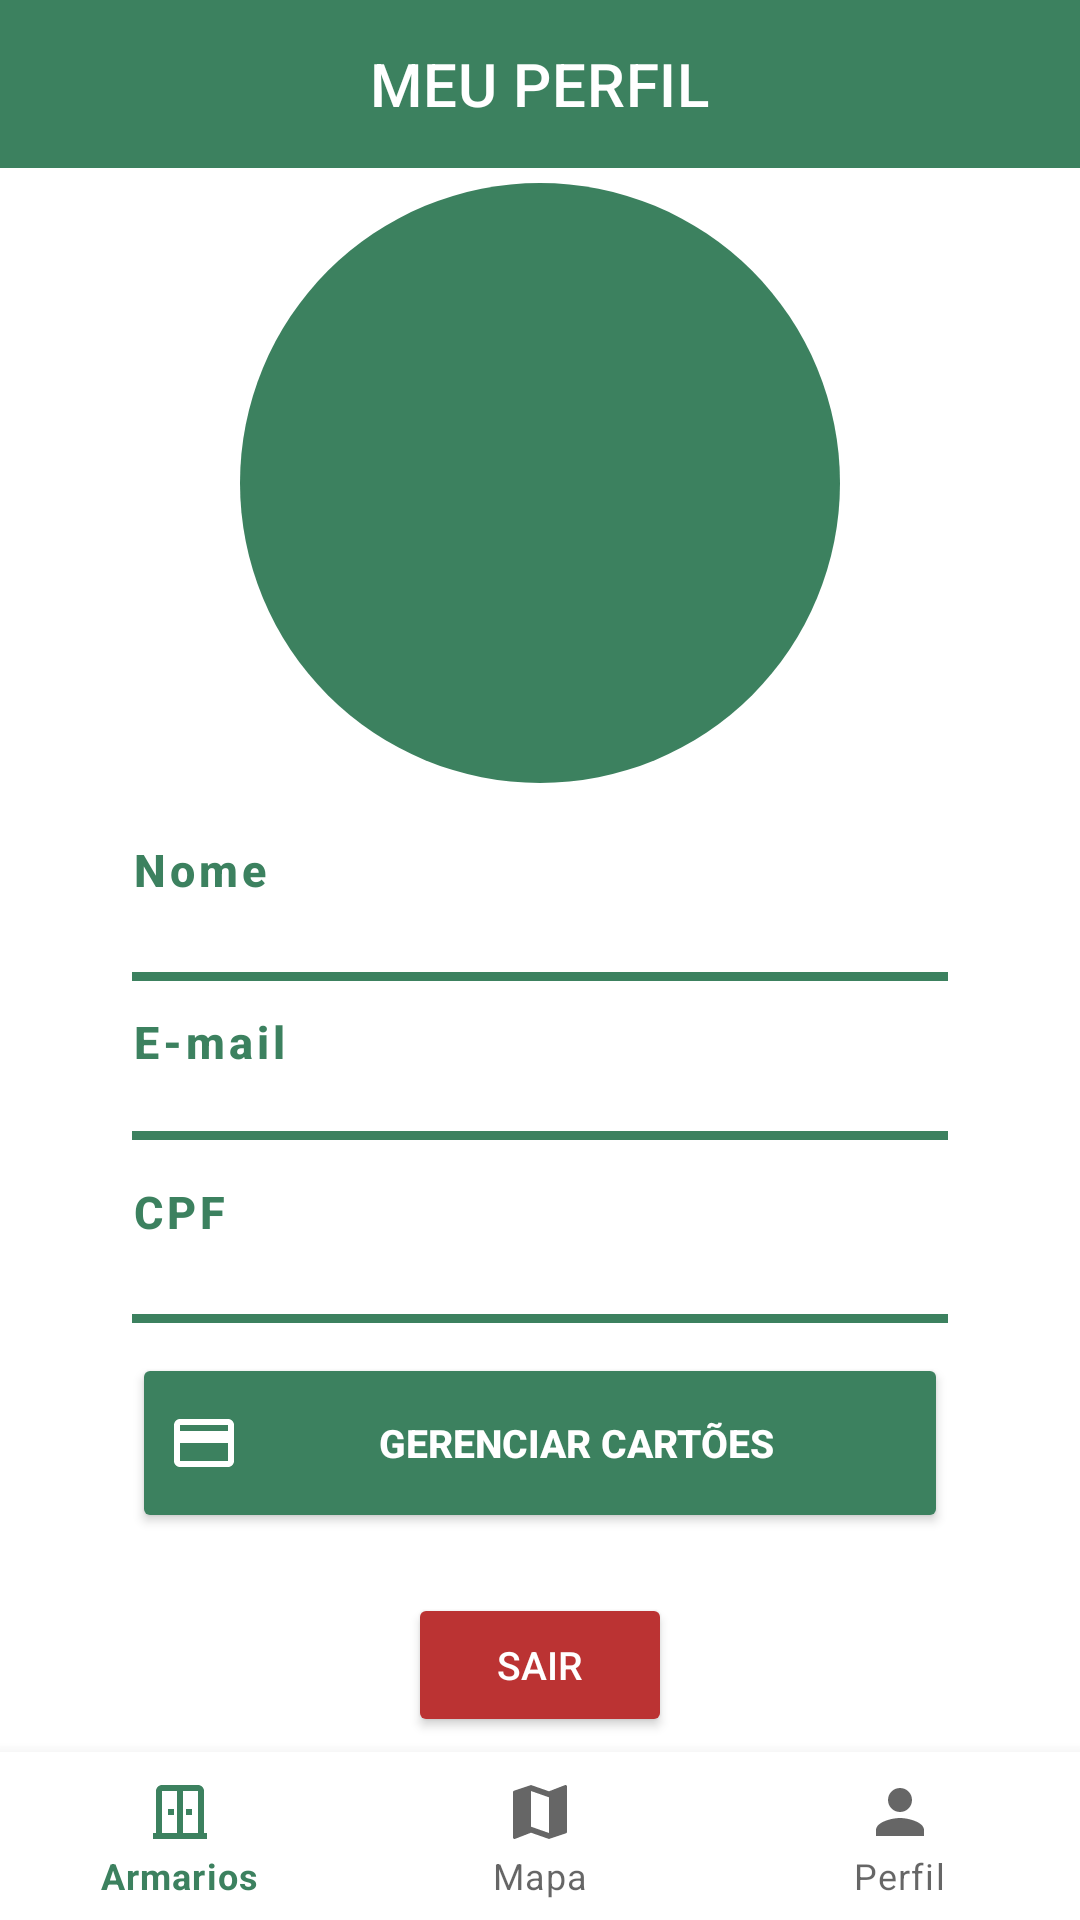

Here is an Android app screen rendered from its layout file. Give the layout XML and the strings, colors and styles it references.
<!-- AndroidManifest.xml: application theme Theme.Sentinellock -->
<!-- res/layout/activity_profile.xml -->
<?xml version="1.0" encoding="utf-8"?>
<LinearLayout xmlns:android="http://schemas.android.com/apk/res/android"
    xmlns:tools="http://schemas.android.com/tools"
    xmlns:app="http://schemas.android.com/apk/res-auto"
    android:layout_width="match_parent"
    android:layout_height="match_parent"
    android:orientation="vertical">

    <com.google.android.material.appbar.AppBarLayout
        android:layout_width="match_parent"
        android:layout_height="wrap_content">

        <com.google.android.material.appbar.MaterialToolbar
            android:id="@+id/topAppBar"
            android:layout_width="match_parent"
            android:layout_height="?attr/actionBarSize"
            app:titleCentered="true"
            app:title="MEU PERFIL"
            app:titleTextColor="@color/white"
            android:background="@color/green_500"
            style="@style/Widget.MaterialComponents.Toolbar.Primary" />

    </com.google.android.material.appbar.AppBarLayout>


    <LinearLayout
        android:layout_width="match_parent"
        android:layout_height="0dp"
        android:layout_weight="1"
        android:gravity="center"
        android:orientation="vertical"
        android:background="@color/gray_100"
        android:paddingHorizontal="44dp"
        tools:context=".ProfileActivity"
        android:layout_gravity="center_vertical">
        <ImageView
            android:layout_width="200dp"
            android:layout_height="200dp"
            android:src="@drawable/ic_person_outlined"
            android:layout_marginBottom="15dp"
            android:background="@drawable/circle_background"
            android:padding="10dp"
            android:layout_gravity="center_horizontal"/>

        <TextView
            android:layout_width="match_parent"
            android:layout_height="28dp"
            android:layout_gravity="start"
            android:textSize="15sp"
            android:padding="0dp"
            android:textAlignment="textStart"
            android:text="@string/Name"
            android:textAllCaps="false"
            android:textColor="@color/green_500"
            android:textStyle="bold"
            style="@style/Widget.MaterialComponents.Button.TextButton" />

        <TextView
            android:id="@+id/TextViewNome"
            android:layout_width="match_parent"
            android:layout_height="20dp"
            android:textSize="15sp"
            android:textColor="@color/gray_900"
            />

        <TextView
            android:layout_width="match_parent"
            android:layout_height="3dp"
            android:textColor="@color/gray_900"
            android:background="@color/green_500"
            android:layout_marginBottom="10dp"/>



        <TextView
            android:layout_width="match_parent"
            android:layout_height="20dp"
            android:layout_gravity="start"
            android:textSize="15sp"
            android:padding="0dp"
            android:textAlignment="textStart"
            android:text="@string/emailLabel"
            android:textAllCaps="false"
            android:textColor="@color/green_500"
            android:textStyle="bold"
            style="@style/Widget.MaterialComponents.Button.TextButton" />

        <TextView
            android:id="@+id/TextViewEmail"
            android:layout_width="match_parent"
            android:layout_height="20dp"
            android:textSize="15sp"
            android:textColor="@color/gray_900"

            />
        <TextView
            android:layout_width="match_parent"
            android:layout_height="3dp"
            android:textColor="@color/white"
            android:background="@color/green_500"
            android:layout_marginBottom="10dp"/>

        <TextView
            android:layout_width="match_parent"
            android:layout_height="28dp"
            android:layout_gravity="start"
            android:textSize="15sp"
            android:padding="0dp"
            android:textAlignment="textStart"
            android:text="@string/CPF"
            android:textAllCaps="false"
            android:textColor="@color/green_500"
            android:textStyle="bold"
            style="@style/Widget.MaterialComponents.Button.TextButton"
            />


        <TextView
            android:id="@+id/TextViewCpf"
            android:layout_width="match_parent"
            android:layout_height="20dp"
            android:textSize="15sp"
            android:textColor="@color/gray_900"
            />
        <TextView
            android:layout_width="match_parent"
            android:layout_height="3dp"
            android:textColor="@color/white"
            android:background="@color/green_500"
            android:layout_marginBottom="10dp"/>

        <Button
            android:id="@+id/buttonManageCard"
            android:layout_width="match_parent"
            android:layout_height="60dp"
            android:text="@string/ManageCard"
            android:textSize="13sp"
            android:textColor="@color/white"
            android:textStyle="bold"
            android:backgroundTint="@color/green_500"
            android:drawableLeft="@drawable/creditcard"
            android:gravity="center" />

        <Button
            android:id="@+id/buttonLogout2"
            android:layout_width="wrap_content"
            android:layout_height="wrap_content"
            android:backgroundTint="@color/red"
            android:gravity="center"
            android:textColor="@color/white"
            android:textSize="13sp"
            android:layout_marginTop="20dp"
            android:text="@string/signOut"/>
    </LinearLayout>

    <com.google.android.material.bottomnavigation.BottomNavigationView
        android:id="@+id/bottom_navigation"
        android:layout_width="match_parent"
        android:layout_height="wrap_content"
        android:layout_gravity="bottom"
        app:menu="@menu/bottom_navigation" />
</LinearLayout>
<!-- resources referenced by this layout -->
<resources>
  <color name="gray_900">#2F2F2F</color>
  <color name="green_500">#3c815f</color>
  <color name="red">#BB3333</color>
  <color name="white">#FFFFFFFF</color>
  <!-- drawable circle_background (drawable) -->
  <shape xmlns:android="http://schemas.android.com/apk/res/android"
      android:shape="oval">
      <solid android:color="@color/green_500" />
  
  </shape>
  <!-- drawable creditcard (drawable) -->
  <vector xmlns:android="http://schemas.android.com/apk/res/android" android:height="24dp" android:tint="@color/white" android:viewportHeight="24" android:viewportWidth="24" android:width="24dp">
        
      <path android:fillColor="@android:color/white" android:pathData="M20,4L4,4c-1.11,0 -1.99,0.89 -1.99,2L2,18c0,1.11 0.89,2 2,2h16c1.11,0 2,-0.89 2,-2L22,6c0,-1.11 -0.89,-2 -2,-2zM20,18L4,18v-6h16v6zM20,8L4,8L4,6h16v2z"/>
      
  </vector>
  <string name="CPF">CPF</string>
  <string name="ManageCard">Gerenciar Cartões</string>
  <string name="Name">Nome</string>
  <string name="emailLabel">E-mail</string>
  <string name="signOut">Sair</string>
  <style name="Theme.Sentinellock" parent="Theme.MaterialComponents.DayNight.NoActionBar">
          
          <item name="colorPrimary">@color/green_500</item>
          <item name="colorPrimaryVariant">@color/green_700</item>
          <item name="colorOnPrimary">@color/white</item>
          
          <item name="colorSecondary">@color/gray_200</item>
          <item name="colorSecondaryVariant">@color/gray_700</item>
          <item name="colorOnSecondary">@color/black</item>
          
          <item name="android:statusBarColor">?attr/colorPrimaryVariant</item>
          
          <item name="android:headerDividersEnabled">false</item>
      </style>
  <color name="green_700">#476b5c</color>
  <color name="gray_200">#b5b8b2</color>
  <color name="gray_700">#899794</color>
  <color name="black">#1a2b22</color>
</resources>
